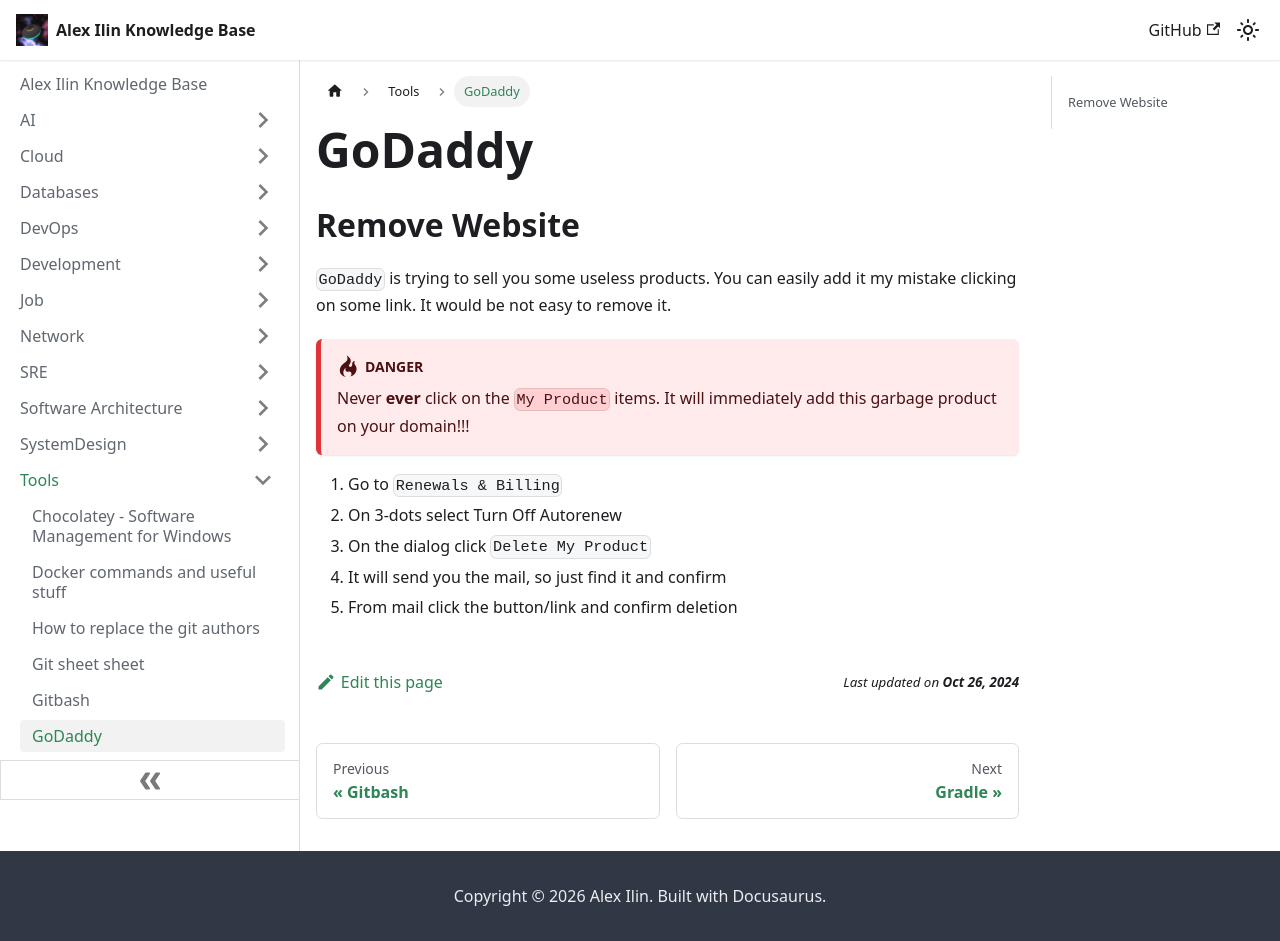

repository: engilyin/kb · page: Tools/godaddy/index.html · generator: docusaurus

# GoDaddy

## Remove Website

`GoDaddy` is trying to sell you some useless products. You can easily add it my mistake clicking on some link.
It would be not easy to remove it.

:::danger

Never **ever** click on the `My Product` items. It will immediately add this garbage product on your domain!!!

:::

1) Go to `Renewals & Billing`
2) On 3-dots select Turn Off Autorenew
3) On the dialog click `Delete My Product`
4) It will send you the mail, so just find it and confirm
5) From mail click the button/link and confirm deletion
